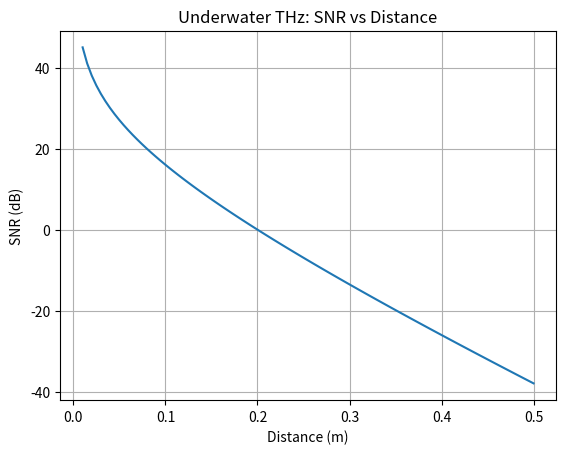
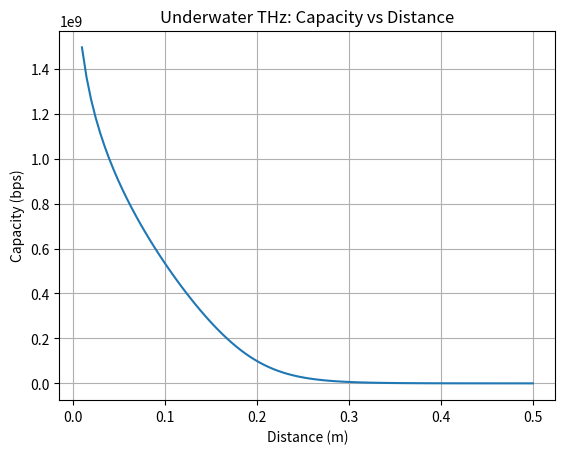

Generate these figures, in order, with matplotlib:
#!/usr/bin/env python3
"""
Underwater THz link: FSPL + frequency-dependent absorption.
"""

import numpy as np
import matplotlib.pyplot as plt
import pandas as pd

C0 = 299792458.0

def thz_underwater_snr_capacity(
    f_hz=300e9,
    alpha_abs_dB_per_m=100.0,
    Pt_dBm=0.0,
    Gt_dB=0.0,
    Gr_dB=0.0,
    B_hz=100e6,
    NF_dB=6.0,
    d_min=0.01, d_max=0.5, num=100
):
    d = np.linspace(d_min, d_max, num)
    FSPL_dB = 20.0*np.log10(4.0*np.pi*f_hz*d/C0)
    L_dB = FSPL_dB + alpha_abs_dB_per_m * d
    Pr_dBm = Pt_dBm - L_dB + Gt_dB + Gr_dB
    N_dBm = -174.0 + 10.0*np.log10(B_hz) + NF_dB
    SNR_dB = Pr_dBm - N_dBm
    SNR_lin = 10**(SNR_dB/10.0)
    C_bps = B_hz * np.log2(1.0 + SNR_lin)
    df = pd.DataFrame({
        "distance_m": d,
        "FSPL_dB": FSPL_dB,
        "path_loss_dB": L_dB,
        "Pr_dBm": Pr_dBm,
        "SNR_dB": SNR_dB,
        "Capacity_bps": C_bps
    })
    return df

def main():
    df = thz_underwater_snr_capacity()
    df.to_csv("thz_underwater_results.csv", index=False)
    plt.figure()
    plt.plot(df["distance_m"], df["SNR_dB"])
    plt.xlabel("Distance (m)")
    plt.ylabel("SNR (dB)")
    plt.title("Underwater THz: SNR vs Distance")
    plt.grid(True)
    plt.savefig("thz_underwater_snr.png", dpi=150, bbox_inches="tight")
    plt.figure()
    plt.plot(df["distance_m"], df["Capacity_bps"])
    plt.xlabel("Distance (m)")
    plt.ylabel("Capacity (bps)")
    plt.title("Underwater THz: Capacity vs Distance")
    plt.grid(True)
    plt.savefig("thz_underwater_capacity.png", dpi=150, bbox_inches="tight")

if __name__ == "__main__":
    main()
